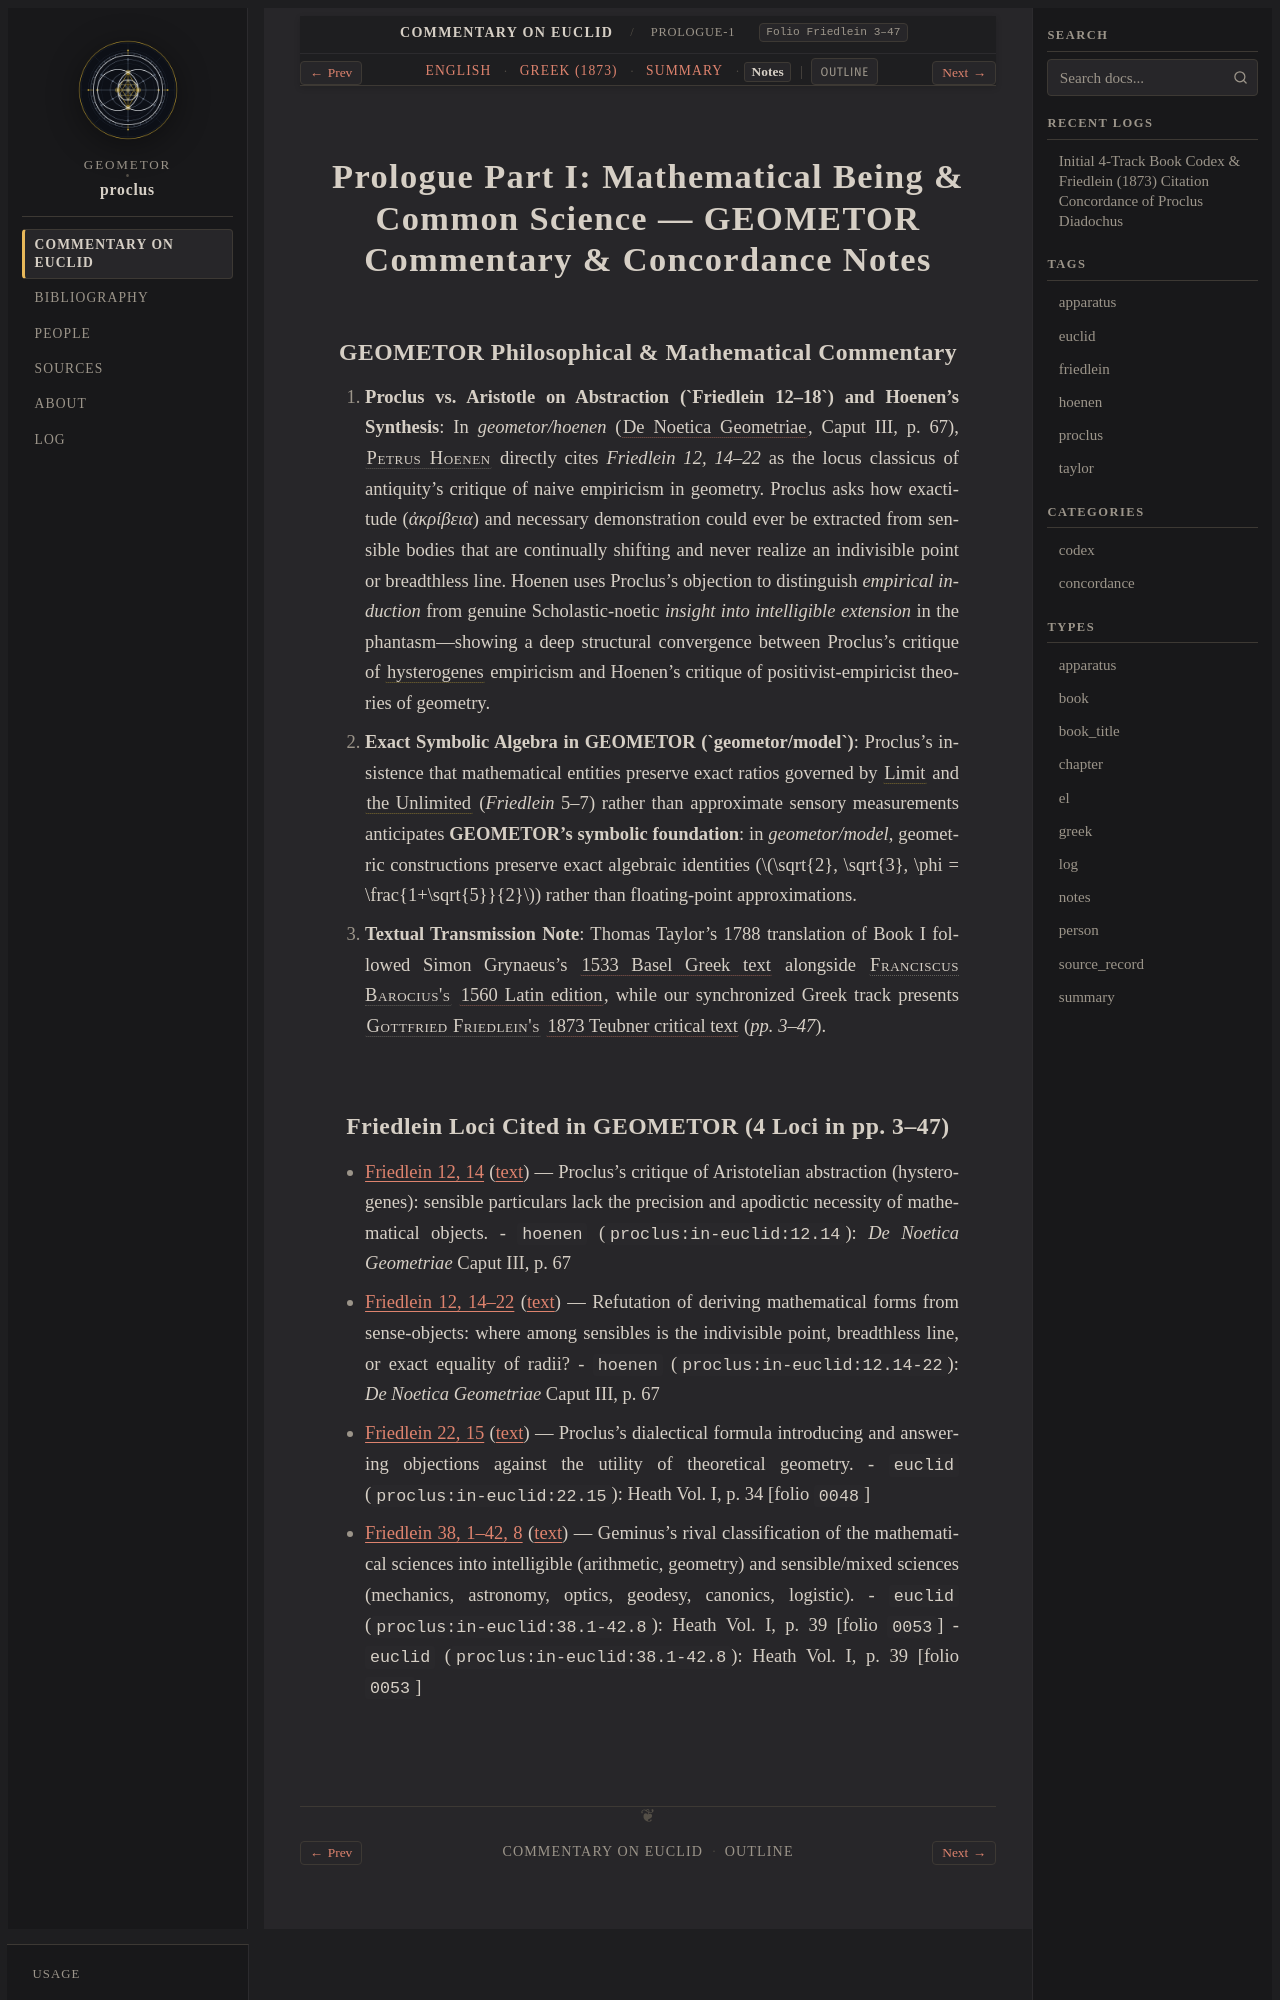

repository: geometor/proclus · page: in_euclidem/prologue-1/notes.html · generator: sphinx

:order: 13
:type: notes
:canonical_id: prologue-1
:folio: Friedlein 3–47
:book: Prologue I

.. _unit-prologue-1-notes:

Prologue Part I: Mathematical Being & Common Science — GEOMETOR Commentary & Concordance Notes
==============================================================================================

GEOMETOR Philosophical & Mathematical Commentary
------------------------------------------------

1. **Proclus vs. Aristotle on Abstraction (`Friedlein 12–18`) and Hoenen's Synthesis**:
   In `geometor/hoenen` (:cite:`De Noetica Geometriae <hoenen:1954>`, Caput III, p. 67), :person:`Petrus Hoenen <hoenen>` directly cites `Friedlein 12, 14–22` as the locus classicus of antiquity's critique of naive empiricism in geometry. Proclus asks how exactitude (*ἀκρίβεια*) and necessary demonstration could ever be extracted from sensible bodies that are continually shifting and never realize an indivisible point or breadthless line. Hoenen uses Proclus's objection to distinguish *empirical induction* from genuine Scholastic-noetic *insight into intelligible extension* in the phantasm—showing a deep structural convergence between Proclus's critique of :term:`hysterogenes <hysterogenes>` empiricism and Hoenen's critique of positivist-empiricist theories of geometry.
2. **Exact Symbolic Algebra in GEOMETOR (`geometor/model`)**:
   Proclus's insistence that mathematical entities preserve exact ratios governed by :term:`Limit <peras>` and :term:`the Unlimited <apeiron>` (*Friedlein* 5–7) rather than approximate sensory measurements anticipates **GEOMETOR's symbolic foundation**: in `geometor/model`, geometric constructions preserve exact algebraic identities (:math:`\sqrt{2}, \sqrt{3}, \phi = \frac{1+\sqrt{5}}{2}`) rather than floating-point approximations.
3. **Textual Transmission Note**:
   Thomas Taylor's 1788 translation of Book I followed Simon Grynaeus's :cite:`1533 Basel Greek text <grynaeus:1533>` alongside :person:`Franciscus Barocius's <barocius>` :cite:`1560 Latin edition <barocius:1560>`, while our synchronized Greek track presents :person:`Gottfried Friedlein's <friedlein>` :cite:`1873 Teubner critical text <friedlein:1873>` (*pp. 3–47*).
